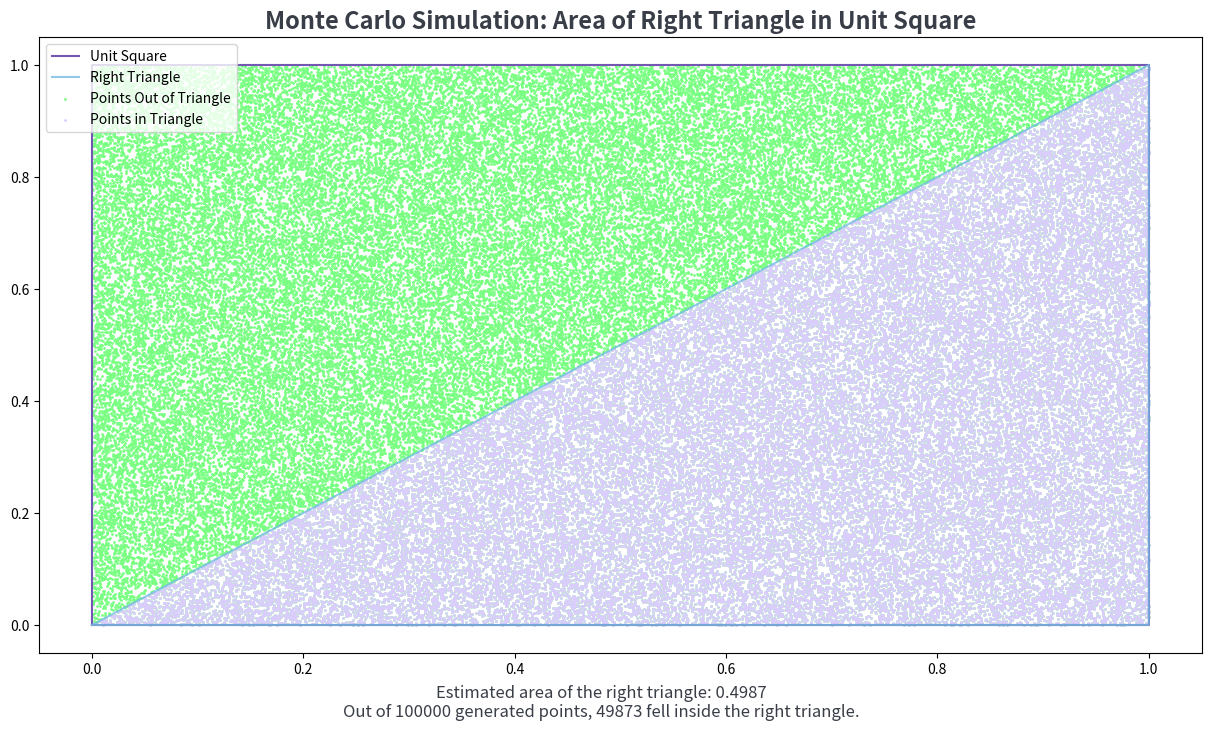

Recreate this plot in Python.
import matplotlib.pyplot as plt
import numpy as np

"""
Monte Carlo Simulation: Estimating the Area of a Right Triangle Inside a Unit Square

This simulation generates random points within a unit square (1x1) and calculates the proportion of points 
that fall inside a right triangle defined within the square. The estimated area of the triangle is determined 
by computing the ratio of points inside the triangle to the total generated points.

Steps:
1. Generate `num_points` random (x, y) coordinates within the unit square.
2. Check if the point falls inside the right triangle (x >= y condition).
3. Compute the estimated area as the ratio of points inside the triangle to total points.
4. Visualize the results with a scatter plot, highlighting points inside and outside the triangle.
"""

class Triangle:
    def __init__(self, num_points):
        
        self.num_points = num_points
        self.points_in_triangle = []
        self.area = 0

    def monte_carlo_triangle_area(self):
       
        np.random.seed(100)
        self.all_points = np.random.rand(self.num_points, 2)
        self.points_in_triangle = self.all_points[self.all_points[:, 0] >= self.all_points[:, 1]]
        self.area = len(self.points_in_triangle) / self.num_points

    def display_results(self):
       
        print(f"Out of {self.num_points} generated points, {len(self.points_in_triangle)} fell inside the right triangle.")
        print(f"Estimated area of the right triangle: {self.area:.4f}")

    def visualization(self):
        
        triangle_points = np.array([
            [0, 0],  # Starting point of the triangle
            [1, 0],  # The other end of the base of the triangle
            [1, 1],  # Height of triangle
            [0, 0],  # Return to starting point to close triangle
        ])

        square_points = np.array([
            [0, 0],  # Left-bottom of square
            [1, 0],  # Right-bottom of square
            [1, 1],  # Right-top of square
            [0, 1],  # Left-top of square
            [0, 0]   # Left-bottom again to close the square
        ])

        fig, ax = plt.subplots(figsize=(15, 8))
        
        ax.plot(square_points[:, 0], square_points[:, 1], marker="", color="#7457b3", alpha=1, label="Unit Square")
        ax.plot(triangle_points[:, 0], triangle_points[:, 1], marker="", color="#78bce3", alpha=0.8, label="Right Triangle")
        
        ax.scatter(self.all_points[:, 0], self.all_points[:, 1], color="#7aff83", s=1, label="Points Out of Triangle")
        ax.scatter(self.points_in_triangle[:, 0], self.points_in_triangle[:, 1], color="#dcccff", s=1, label="Points in Triangle")
        
        ax.set_title("Monte Carlo Simulation: Area of Right Triangle in Unit Square", fontsize=17, color="#393d47", weight = "bold")
        
        
        fig.text(0.5, 0.03, 
                    f"Estimated area of the right triangle: {self.area:.4f}\n"
                    f"Out of {self.num_points} generated points, {len(self.points_in_triangle)} fell inside the right triangle.", 
                    ha="center", fontsize=12, color="#393d47")
        
        plt.legend()
        plt.show()

    def run(self):
    
        self.monte_carlo_triangle_area()
        self.display_results()
        self.visualization()


def main():
    try:
        num_points= int(input("Please enter a value greater than 100,000 for the simulation sample rate: "))
        if num_points < 100000:
            num_points = 100000
            print("Warning: Your input was less than 100,000, so the sample rate has been adjusted to 100,000.")
    except:
        num_points = 100000
        print("Warning: A non-numeric input was detected, so the sample rate has been adjusted to 100,000.")
    
    app = Triangle(num_points = num_points)
    app.run()


if __name__ == "__main__":
    main()
